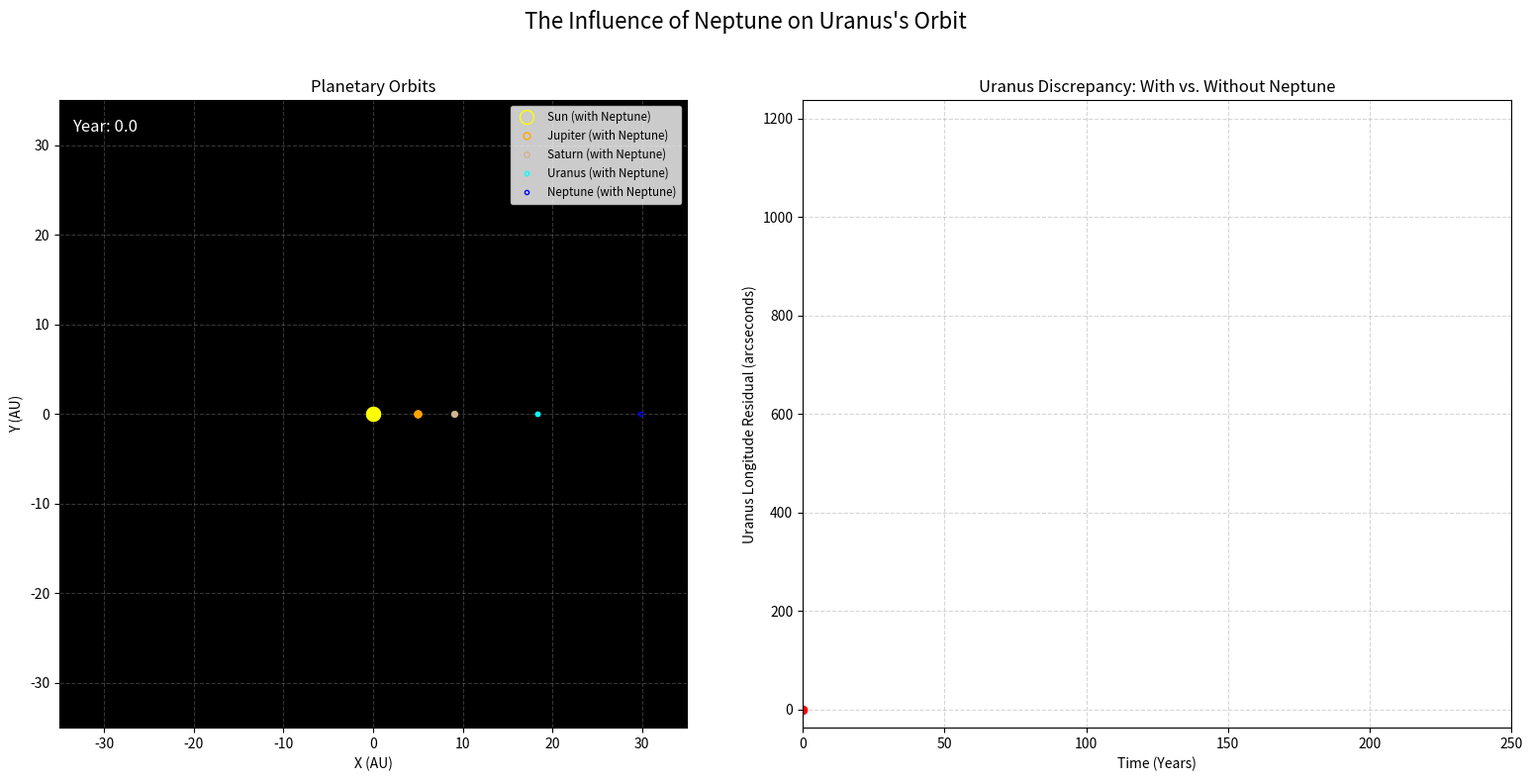

Source code (Python):
import numpy as np
import matplotlib.pyplot as plt
from matplotlib.animation import FuncAnimation

# --- Constants ---
G = 6.67430e-11  # Gravitational constant (m^3 kg^-1 s^-2) -> scaled for AU/days
G_SCALED = 2.959e-4  # G in AU^3 / (M_sun * day^2)
M_SUN = 1.989e30 # kg

# --- Planet Data ---
# Data format: [mass (in solar masses), semi-major axis (AU), eccentricity, orbital period (days), color]
# Orbital data is approximate for this toy model.
PLANETS_A = {
    'Sun': [1.0, 0, 0, 0, 'yellow'],
    'Jupiter': [9.547e-4, 5.203, 0.048, 4332, 'orange'],
    'Saturn': [2.858e-4, 9.537, 0.054, 10759, 'tan'],
    'Uranus': [4.366e-5, 19.191, 0.047, 30688, 'cyan']
}

PLANETS_B = {
    'Sun': [1.0, 0, 0, 0, 'yellow'],
    'Jupiter': [9.547e-4, 5.203, 0.048, 4332, 'orange'],
    'Saturn': [2.858e-4, 9.537, 0.054, 10759, 'tan'],
    'Uranus': [4.366e-5, 19.191, 0.047, 30688, 'cyan'],
    'Neptune': [5.151e-5, 30.069, 0.008, 60182, 'blue']
}

class NBodySimulation:
    """
    A class to handle the N-body simulation using velocity-Verlet integration.
    """
    def __init__(self, bodies_data):
        self.bodies_data = bodies_data
        self.num_bodies = len(bodies_data)
        self.names = list(bodies_data.keys())
        self.masses = np.array([data[0] for data in bodies_data.values()]).reshape(self.num_bodies, 1)
        self.colors = [data[4] for data in bodies_data.values()]

        # Initialize positions and velocities
        self.positions = np.zeros((self.num_bodies, 2))
        self.velocities = np.zeros((self.num_bodies, 2))

        for i, (name, data) in enumerate(bodies_data.items()):
            if name == 'Sun':
                continue
            a = data[1] # semi-major axis
            e = data[2] # eccentricity
            # Start at perihelion for simplicity
            self.positions[i, 0] = a * (1 - e)
            # Velocity at perihelion: v = sqrt( (G*M_sun/a) * (1+e)/(1-e) )
            self.velocities[i, 1] = np.sqrt(G_SCALED * self.masses[0] * (1 + e) / (a * (1 - e)))

    def calculate_accelerations(self):
        """Calculates acceleration on each body due to gravitational forces from all others."""
        accelerations = np.zeros_like(self.positions)
        for i in range(self.num_bodies):
            for j in range(self.num_bodies):
                if i == j:
                    continue
                # Vector from body i to body j
                r_ij = self.positions[j] - self.positions[i]
                # Distance squared
                dist_sq = np.sum(r_ij**2)
                # Magnitude of distance
                dist = np.sqrt(dist_sq)
                # Gravitational force formula component
                force_mag = G_SCALED * self.masses[j] / (dist_sq * dist)
                # Accumulate acceleration
                accelerations[i] += force_mag * r_ij
        return accelerations

    def update(self, dt):
        """
        Updates positions and velocities using the velocity-Verlet algorithm.
        """
        # Initial half-step for velocity
        accelerations = self.calculate_accelerations()
        self.velocities += 0.5 * accelerations * dt

        # Full-step for position
        self.positions += self.velocities * dt

        # Calculate new accelerations at the new position
        new_accelerations = self.calculate_accelerations()

        # Final half-step for velocity
        self.velocities += 0.5 * new_accelerations * dt

def run_simulation():
    """
    Runs the full simulation for both scenarios and prepares data for plotting.
    """
    # Simulation parameters
    dt = 50.0  # Time step in days
    years = 250
    steps = int(years * 365.25 / dt)

    # Initialize simulations
    sim_A = NBodySimulation(PLANETS_A) # Without Neptune
    sim_B = NBodySimulation(PLANETS_B) # With Neptune

    # Store history for plotting
    history_A = np.zeros((steps, sim_A.num_bodies, 2))
    history_B = np.zeros((steps, sim_B.num_bodies, 2))

    # Run integration loop
    for i in range(steps):
        history_A[i] = sim_A.positions
        history_B[i] = sim_B.positions
        sim_A.update(dt)
        sim_B.update(dt)

    return history_A, history_B, dt, years

# --- Run the simulation to get data ---
history_A, history_B, dt, total_years = run_simulation()

# --- Visualization ---
fig, (ax1, ax2) = plt.subplots(1, 2, figsize=(16, 8))
fig.suptitle("The Influence of Neptune on Uranus's Orbit", fontsize=16)

# --- Panel 1: Orbit Animation ---
ax1.set_aspect('equal')
ax1.set_xlim(-35, 35)
ax1.set_ylim(-35, 35)
ax1.set_facecolor('black')
ax1.set_xlabel('X (AU)')
ax1.set_ylabel('Y (AU)')
ax1.set_title('Planetary Orbits')
ax1.grid(True, linestyle='--', alpha=0.3)

# Placeholders for animated elements
paths_A = [ax1.plot([], [], '-', color=c, linewidth=0.5, alpha=0.7)[0] for c in NBodySimulation(PLANETS_A).colors]
planets_A = [ax1.plot([], [], 'o', color=c, markersize=ms)[0] for c, ms in zip(NBodySimulation(PLANETS_A).colors, [10, 5, 4, 3])]
planets_B = [ax1.plot([], [], 'o', color=c, markersize=ms, markerfacecolor='none', markeredgewidth=1.0)[0] for c, ms in zip(NBodySimulation(PLANETS_B).colors, [10, 5, 4, 3, 3])]
legend_labels = list(PLANETS_B.keys())
ax1.legend(planets_B, [f"{name} (with Neptune)" for name in legend_labels], loc='upper right', fontsize='small')

time_text = ax1.text(0.02, 0.95, '', transform=ax1.transAxes, color='white', fontsize=12)

# --- Panel 2: Longitude Residual Plot ---
uranus_index_A = list(PLANETS_A.keys()).index('Uranus')
uranus_index_B = list(PLANETS_B.keys()).index('Uranus')

# Calculate angular position (longitude) for Uranus in both simulations
lon_A = np.arctan2(history_A[:, uranus_index_A, 1], history_A[:, uranus_index_A, 0])
lon_B = np.arctan2(history_B[:, uranus_index_B, 1], history_B[:, uranus_index_B, 0])

# Unwrap angle to handle the jump from +pi to -pi
lon_A = np.unwrap(lon_A)
lon_B = np.unwrap(lon_B)

# Calculate the residual in arcseconds (1 radian = 206265 arcseconds)
residuals = (lon_B - lon_A) * 206265
time_years = np.arange(0, total_years, dt / 365.25)

ax2.set_xlim(0, total_years)
ax2.set_ylim(min(residuals) * 1.1, max(residuals) * 1.1)
ax2.set_xlabel('Time (Years)')
ax2.set_ylabel('Uranus Longitude Residual (arcseconds)')
ax2.set_title('Uranus Discrepancy: With vs. Without Neptune')
ax2.grid(True, linestyle='--', alpha=0.5)
residual_line, = ax2.plot([], [], 'r-')
residual_point, = ax2.plot([], [], 'ro') # To mark the current time


def animate(i):
    """Animation function, called for each frame."""
    frame_skip = 10 # Speed up animation
    frame_idx = i * frame_skip
    if frame_idx >= len(history_A):
        # When using blit=True, it's important to return an iterable of artists.
        # An empty list is fine if no updates are made.
        return []

    # Update orbits plot
    for j in range(len(paths_A)):
        paths_A[j].set_data(history_A[:frame_idx, j, 0], history_A[:frame_idx, j, 1])
        # For single points, set_data expects a sequence (like a list) for x and y
        planets_A[j].set_data([history_A[frame_idx, j, 0]], [history_A[frame_idx, j, 1]])

    for j in range(len(planets_B)):
        planets_B[j].set_data([history_B[frame_idx, j, 0]], [history_B[frame_idx, j, 1]])

    year = time_years[frame_idx]
    time_text.set_text(f'Year: {year:.1f}')

    # Update residuals plot
    residual_line.set_data(time_years[:frame_idx], residuals[:frame_idx])
    residual_point.set_data([time_years[frame_idx]], [residuals[frame_idx]])

    return paths_A + planets_A + planets_B + [time_text, residual_line, residual_point]


# Create the animation
num_frames = len(history_A) // 10
ani = FuncAnimation(fig, animate, frames=num_frames, interval=20, blit=True, repeat=False)

plt.tight_layout(rect=[0, 0, 1, 0.96])
plt.show()
